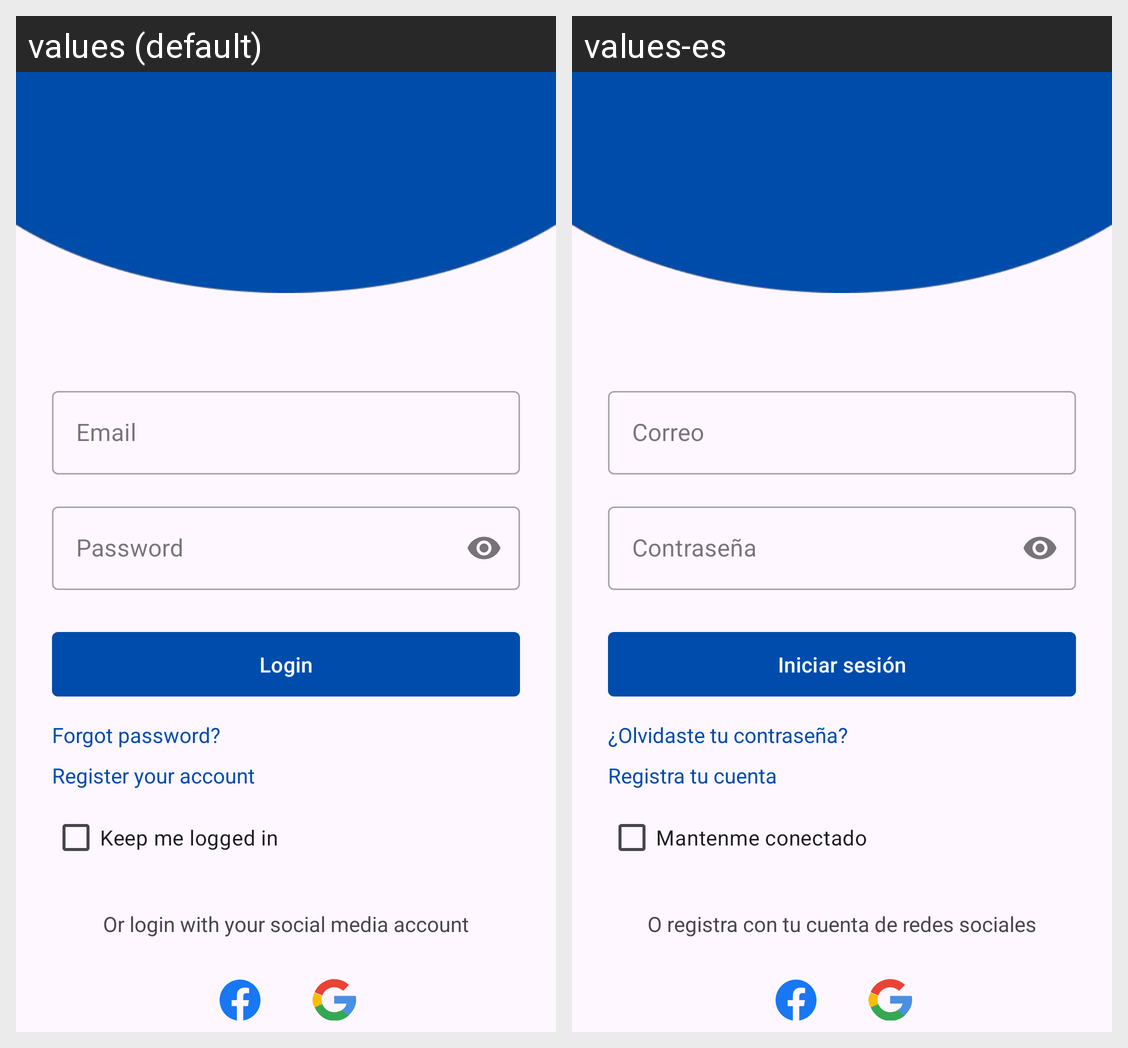

For this localized Android screen grid, give each drawn string resource with its value in every locale shown.
Android screen res/layout/activity_login.xml rendered under 2 locales, left to right: values (default), values-es. Device: Nexus 5 (rendered at 1080×1920; each locale shown at half size, 540×960, under a caption strip naming it); theme Theme.MedXpert.
Strings drawn on this screen, with the default value and each locale's value (text and hints the layout hard-codes, and strings that could not be matched under every locale, appear in the picture but are not listed):

email
  values: Email
  values-es: Correo

password
  values: Password
  values-es: Contraseña

login
  values: Login
  values-es: Iniciar sesión

forgot_password
  values: Forgot password?
  values-es: ¿Olvidaste tu contraseña?

register_account
  values: Register your account
  values-es: Registra tu cuenta

keep_me_logged_in
  values: Keep me logged in
  values-es: Mantenme conectado

or_login_with_social_media
  values: Or login with your social media account
  values-es: O registra con tu cuenta de redes sociales
